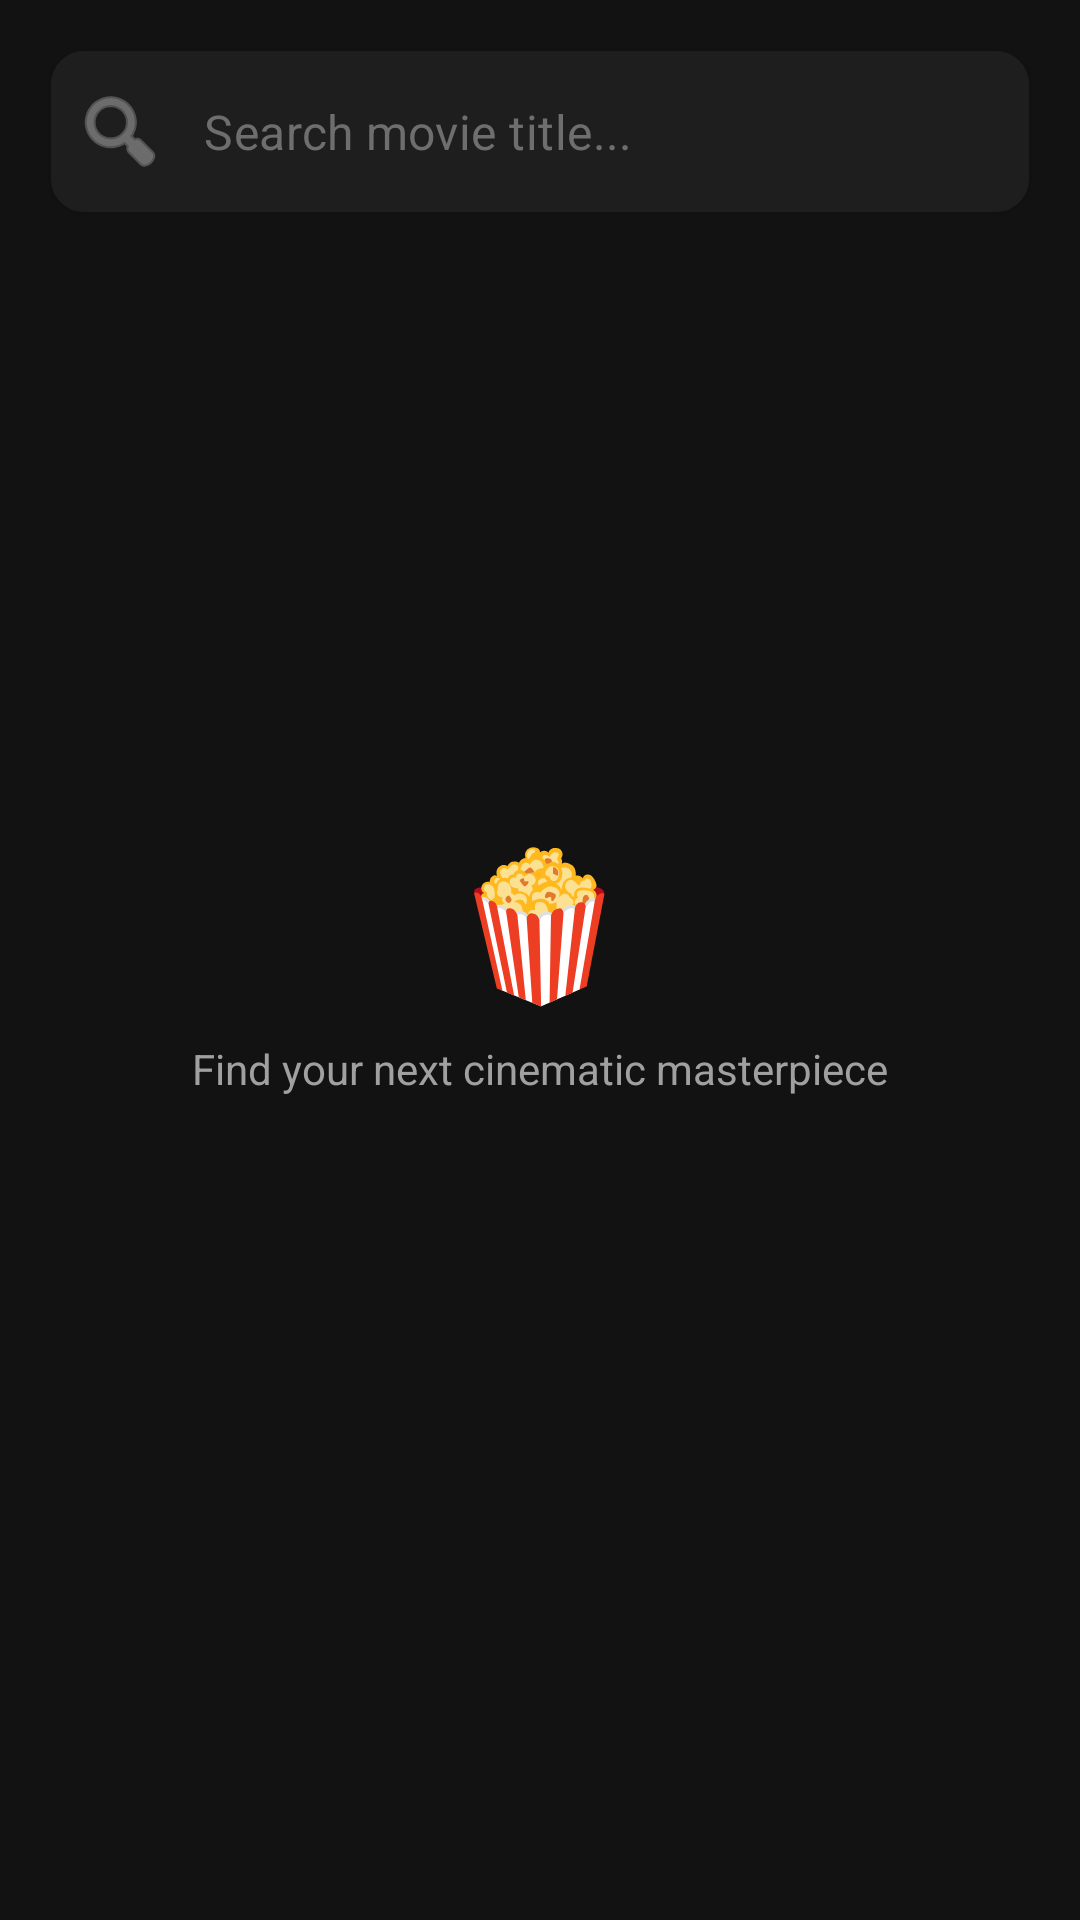

Layout XML and referenced resources for this Android screen:
<!-- AndroidManifest.xml: application theme Theme.CineLog -->
<!-- res/layout/fragment_search.xml -->
<?xml version="1.0" encoding="utf-8"?>
<androidx.constraintlayout.widget.ConstraintLayout xmlns:android="http://schemas.android.com/apk/res/android"
    xmlns:app="http://schemas.android.com/apk/res-auto"
    xmlns:tools="http://schemas.android.com/tools"
    android:layout_width="match_parent"
    android:layout_height="match_parent"
    android:background="@color/bg_dark"
    android:padding="16dp">

    
    <com.google.android.material.textfield.TextInputLayout
        android:id="@+id/tilSearch"
        style="@style/Widget.MaterialComponents.TextInputLayout.OutlinedBox"
        android:layout_width="0dp"
        android:layout_height="wrap_content"
        app:hintEnabled="false"
        app:boxBackgroundColor="@color/bg_card"
        app:boxStrokeColor="@color/primary_gold"
        app:boxStrokeWidthFocused="2dp"
        app:boxCornerRadiusTopStart="12dp"
        app:boxCornerRadiusTopEnd="12dp"
        app:boxCornerRadiusBottomStart="12dp"
        app:boxCornerRadiusBottomEnd="12dp"
        app:startIconDrawable="@android:drawable/ic_menu_search"
        app:startIconTint="@color/text_secondary"
        app:endIconMode="clear_text"
        app:endIconTint="@color/text_secondary"
        app:layout_constraintTop_toTopOf="parent"
        app:layout_constraintStart_toStartOf="parent"
        app:layout_constraintEnd_toEndOf="parent">

        <com.google.android.material.textfield.TextInputEditText
            android:id="@+id/etSearch"
            android:layout_width="match_parent"
            android:layout_height="wrap_content"
            android:hint="Search movie title..."
            android:textColorHint="@color/text_tertiary"
            android:textColor="@color/text_primary"
            android:inputType="text"
            android:imeOptions="actionSearch"
            android:singleLine="true" />
    </com.google.android.material.textfield.TextInputLayout>

    
    <androidx.recyclerview.widget.RecyclerView
        android:id="@+id/rvSearchResults"
        android:layout_width="match_parent"
        android:layout_height="0dp"
        android:layout_marginTop="16dp"
        android:clipToPadding="false"
        android:paddingBottom="16dp"
        app:layoutManager="androidx.recyclerview.widget.GridLayoutManager"
        app:spanCount="3"
        app:layout_constraintTop_toBottomOf="@id/tilSearch"
        app:layout_constraintBottom_toBottomOf="parent"
        tools:listitem="@layout/item_movie_grid" />

    
    <ProgressBar
        android:id="@+id/pbSearch"
        android:layout_width="wrap_content"
        android:layout_height="wrap_content"
        android:visibility="gone"
        app:layout_constraintTop_toTopOf="parent"
        app:layout_constraintBottom_toBottomOf="parent"
        app:layout_constraintStart_toStartOf="parent"
        app:layout_constraintEnd_toEndOf="parent" />

    
    <LinearLayout
        android:id="@+id/llEmptyState"
        android:layout_width="wrap_content"
        android:layout_height="wrap_content"
        android:gravity="center"
        android:orientation="vertical"
        app:layout_constraintTop_toTopOf="parent"
        app:layout_constraintBottom_toBottomOf="parent"
        app:layout_constraintStart_toStartOf="parent"
        app:layout_constraintEnd_toEndOf="parent">

        <TextView
            android:layout_width="wrap_content"
            android:layout_height="wrap_content"
            android:text="🍿"
            android:textSize="48sp" />

        <TextView
            android:layout_width="wrap_content"
            android:layout_height="wrap_content"
            android:text="Find your next cinematic masterpiece"
            android:textColor="@color/text_secondary"
            android:textSize="14sp"
            android:layout_marginTop="8dp" />
    </LinearLayout>

</androidx.constraintlayout.widget.ConstraintLayout>
<!-- res/layout/item_movie_grid.xml (included above) -->
<?xml version="1.0" encoding="utf-8"?>
<androidx.constraintlayout.widget.ConstraintLayout xmlns:android="http://schemas.android.com/apk/res/android"
    xmlns:app="http://schemas.android.com/apk/res-auto"
    xmlns:tools="http://schemas.android.com/tools"
    android:layout_width="match_parent"
    android:layout_height="wrap_content"
    android:layout_margin="6dp">

    
    <androidx.cardview.widget.CardView
        android:id="@+id/cvGridPoster"
        android:layout_width="match_parent"
        android:layout_height="140dp"
        app:cardCornerRadius="8dp"
        app:cardElevation="2dp"
        app:layout_constraintTop_toTopOf="parent"
        app:layout_constraintStart_toStartOf="parent"
        app:layout_constraintEnd_toEndOf="parent">

        <FrameLayout
            android:layout_width="match_parent"
            android:layout_height="match_parent">

            <ImageView
                android:id="@+id/ivGridPoster"
                android:layout_width="match_parent"
                android:layout_height="match_parent"
                android:scaleType="centerCrop"
                android:contentDescription="Movie Poster"
                tools:src="@drawable/bg_onboarding" />

            
            <LinearLayout
                android:layout_width="wrap_content"
                android:layout_height="wrap_content"
                android:layout_margin="4dp"
                android:background="@drawable/dot_active"
                android:backgroundTint="#CC121212"
                android:gravity="center_vertical"
                android:orientation="horizontal"
                android:paddingHorizontal="4dp"
                android:paddingVertical="2dp">

                <TextView
                    android:layout_width="wrap_content"
                    android:layout_height="wrap_content"
                    android:text="★"
                    android:textColor="@color/text_gold"
                    android:textSize="8sp" />

                <TextView
                    android:id="@+id/tvGridRating"
                    android:layout_width="wrap_content"
                    android:layout_height="wrap_content"
                    android:layout_marginStart="2dp"
                    android:textColor="@color/text_primary"
                    android:textSize="8sp"
                    android:textStyle="bold"
                    tools:text="8.2" />
            </LinearLayout>

            
            <TextView
                android:id="@+id/tvGridSeasonEntry"
                android:layout_width="wrap_content"
                android:layout_height="wrap_content"
                android:layout_gravity="bottom|end"
                android:layout_margin="4dp"
                android:background="@drawable/dot_active"
                android:backgroundTint="#CCFFD700"
                android:paddingHorizontal="4dp"
                android:paddingVertical="2dp"
                android:textColor="@color/black"
                android:textSize="8sp"
                android:textStyle="bold"
                android:visibility="gone"
                tools:text="S1 • E12"
                tools:visibility="visible" />
        </FrameLayout>
    </androidx.cardview.widget.CardView>

    
    <TextView
        android:id="@+id/tvGridTitle"
        android:layout_width="0dp"
        android:layout_height="wrap_content"
        android:layout_marginTop="6dp"
        android:ellipsize="end"
        android:maxLines="2"
        android:textColor="@color/text_primary"
        android:textSize="11sp"
        android:textStyle="bold"
        app:layout_constraintStart_toStartOf="parent"
        app:layout_constraintEnd_toEndOf="parent"
        app:layout_constraintTop_toBottomOf="@id/cvGridPoster"
        tools:text="Oppenheimer" />

</androidx.constraintlayout.widget.ConstraintLayout>
<!-- resources referenced by this layout -->
<resources>
  <color name="bg_card">#1E1E1E</color>
  <color name="bg_dark">#121212</color>
  <color name="black">#FF000000</color>
  <color name="primary_gold">#E0A938</color>
  <color name="text_gold">#FFC107</color>
  <color name="text_primary">#FFFFFF</color>
  <color name="text_secondary">#A0A0A0</color>
  <color name="text_tertiary">#6E6E6E</color>
  <!-- drawable dot_active (drawable) -->
  <?xml version="1.0" encoding="utf-8"?>
  <shape xmlns:android="http://schemas.android.com/apk/res/android"
      android:shape="oval">
      <solid android:color="@color/primary_gold" />
      <size android:width="8dp" android:height="8dp" />
  </shape>
  <style name="Theme.CineLog" parent="Base.Theme.CineLog" />
  <style name="Base.Theme.CineLog" parent="Theme.Material3.DayNight.NoActionBar">
          
          <item name="colorPrimary">@color/primary_gold</item>
          <item name="colorOnPrimary">@color/black</item>
          <item name="android:windowBackground">@color/bg_dark</item>
          <item name="android:statusBarColor">@color/bg_dark</item>
          <item name="android:windowLightStatusBar" tools:targetApi="m">false</item>
      </style>
</resources>
